Run: headless pygame with SDL's dummy video driver; simulated clock (each Clock.tick advances the game by its frame time, no real sleeping); random seed 0; keys injected as events and as key.get_pressed() state; no mouse input.
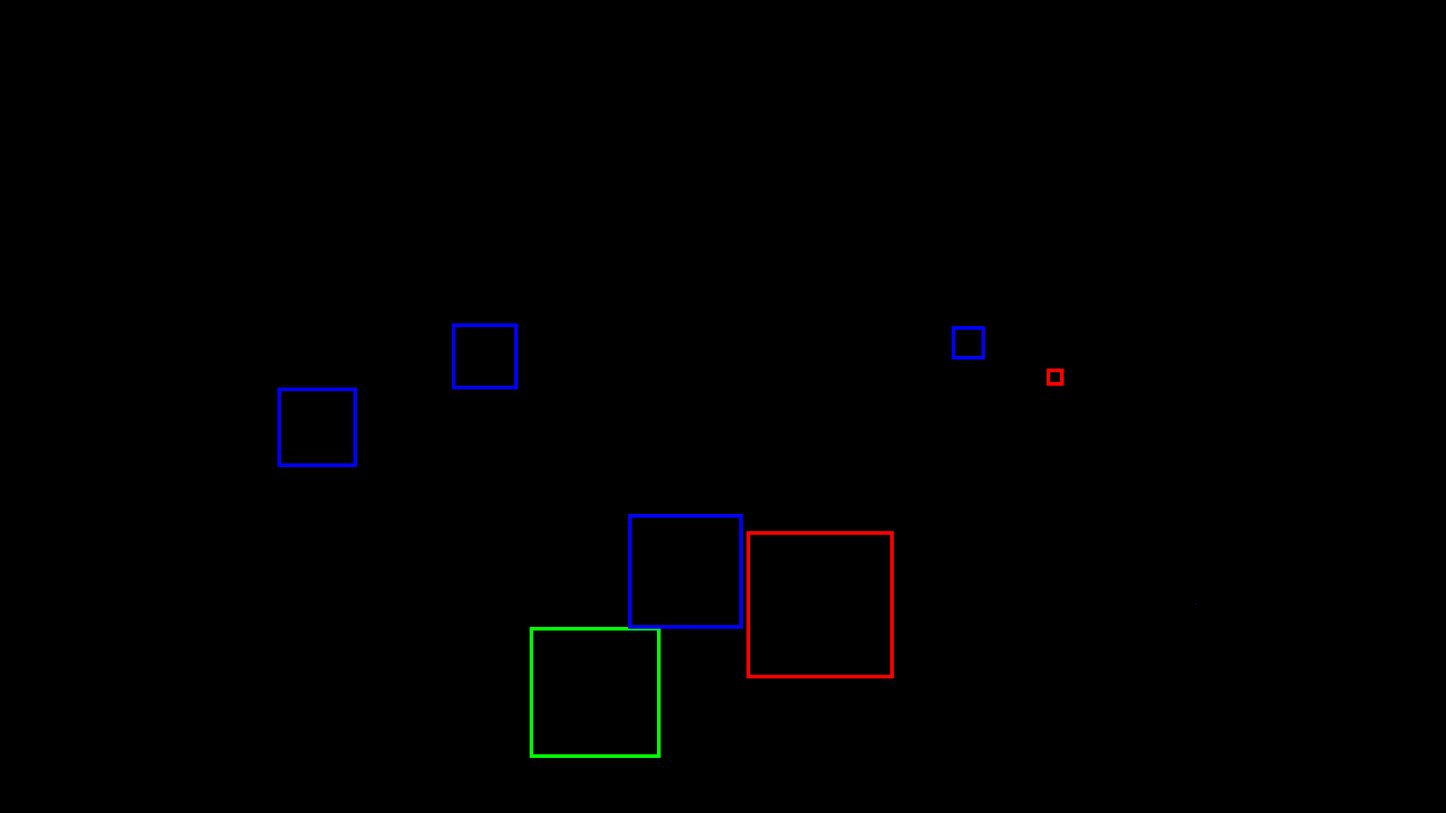
Frame 1 of 4 · flips 1–60 · no input
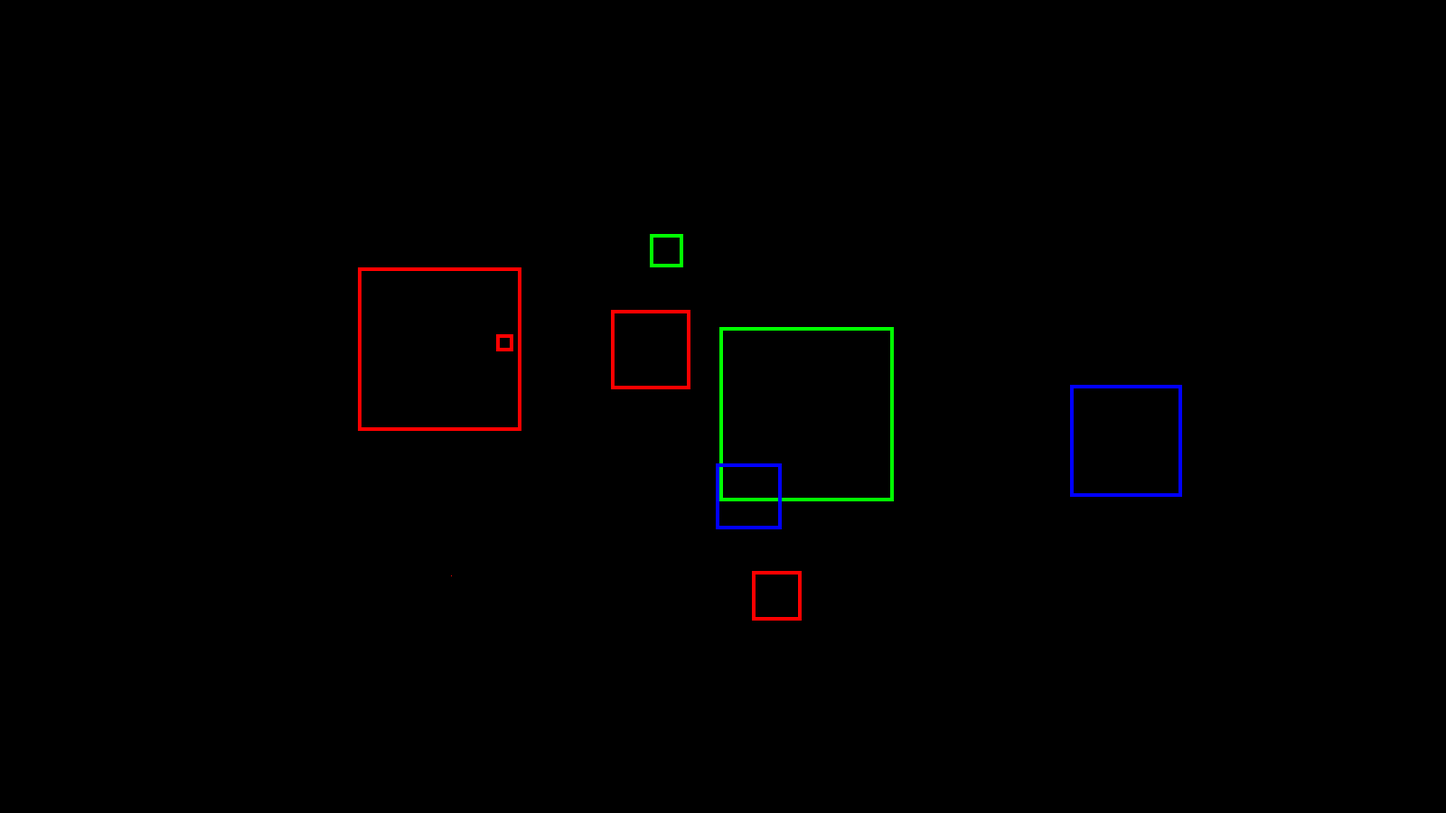
Frame 2 of 4 · flips 61–180 · tapped SPACE, RETURN · held RIGHT (→), D
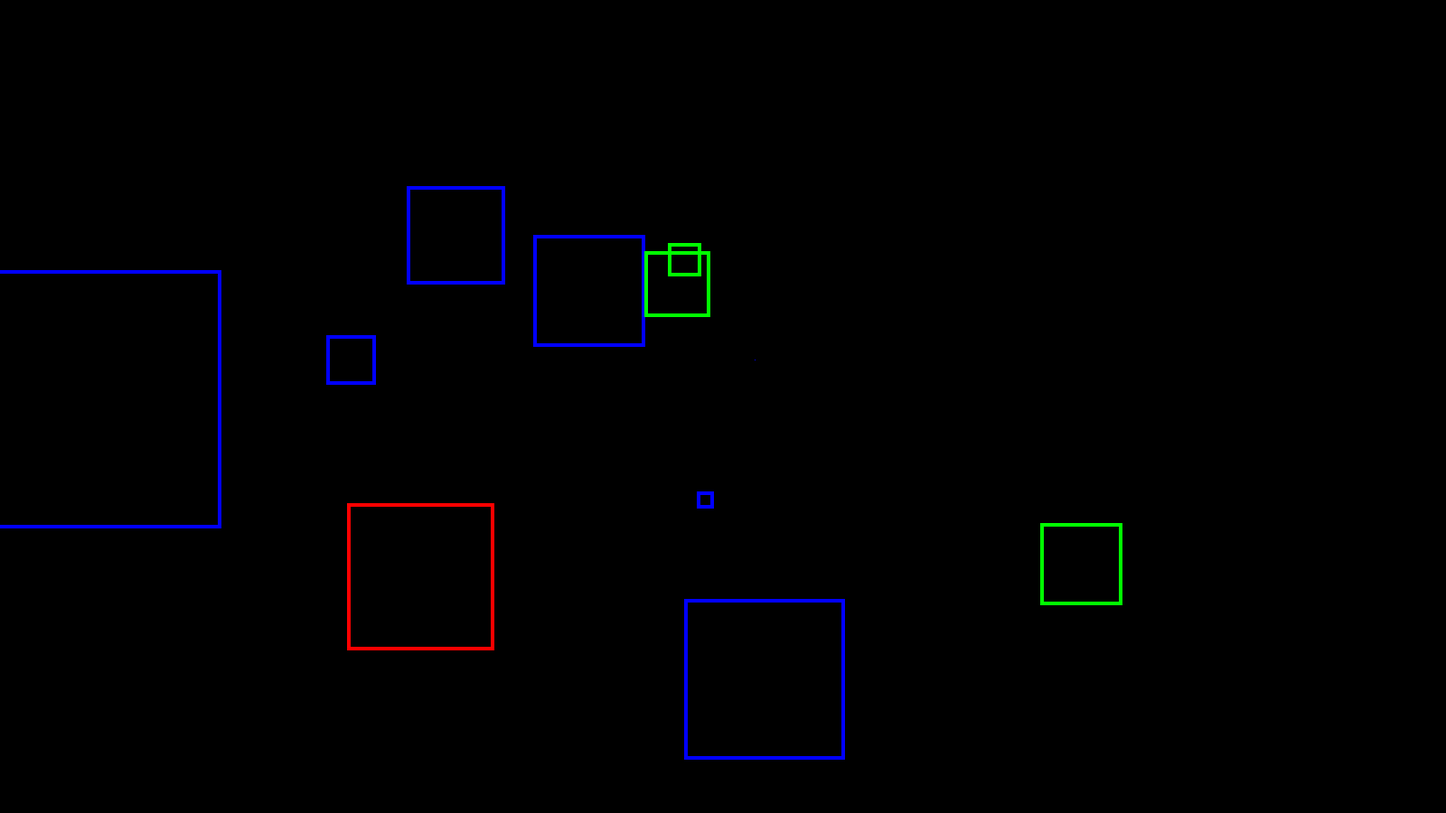
Frame 3 of 4 · flips 181–300 · held DOWN (↓), S
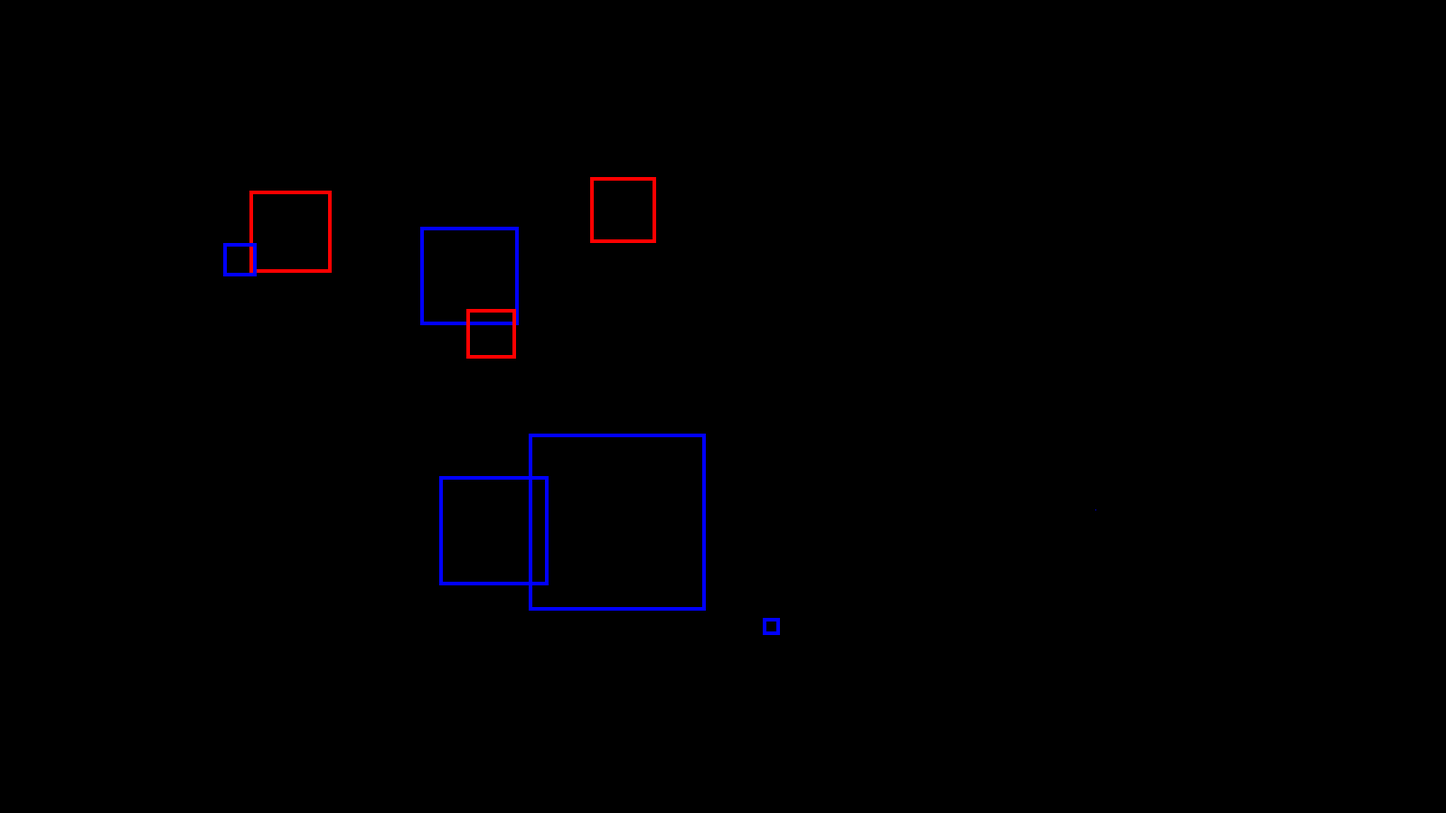
Frame 4 of 4 · flips 301–420 · held LEFT (←), A, UP (↑), W

The pygame program that drew these frames:

import pygame
import random

class Rect:
    def __init__(self):
        self.x = random.randint(200, 1400)
        self.y = random.randint(200, 700)
        self.w = 1
        self.h = 1
        self.maxWidth = random.randint(50, 300)
        self.direction = random.randint(0, 3) # Direction to scale the rect in

        col = random.randint(0,2)
        if col == 0:
            self.color = (255,0,0)
        elif col == 1:
            self.color = (0,255,0)
        elif col == 2:
            self.color = (0,0,255)

    # Scale rect in different directions
    def southeast(self):
        self.h += 3
        self.w += 3
    def southwest(self):
        self.h += 3
        self.x -= 3
        self.w += 3
    def northwest(self):
        self.y -= 3
        self.h += 3
        self.x -= 3
        self.w += 3
    def northeast(self):
        self.x -= 3
        self.h += 3
        self.w += 3

    # Draw the new rect
    def draw(self, surface):
        pygame.draw.rect(surface, self.color, [self.x, self.y, self.w, self.h], 4)

if __name__ == "__main__":
    clock = pygame.time.Clock()
    
    surface = pygame.display.set_mode((1600, 900), 0, 32)
    pygame.display.set_caption("Scale rectangles")

    rects = []

    count = 0
    while True:
        clock.tick(30)
        surface.fill((0,0,0))

        # Create rects
        if count == 5:
            rect = Rect()
            rects.append(rect)

            count = 0
        else:
            count += 1

        # Scale and draw rects
        for rect in rects:
            rect.draw(surface)
            
            if rect.direction == 0:
                rect.southeast()
            if rect.direction == 1:
                rect.southwest()
            if rect.direction == 2:
                rect.northwest()
            if rect.direction == 3:
                rect.northeast()
            # Remove rect from list if it exceeds the maxwidth
            if rect.w >= rect.maxWidth:
                rects.remove(rect)

        pygame.display.update()

        for event in pygame.event.get():
            if event.type == pygame.QUIT:
                exit()
